Run: headless pygame with SDL's dummy video driver; simulated clock (each Clock.tick advances the game by its frame time, no real sleeping); random seed 0; keys injected as events and as key.get_pressed() state; no mouse input.
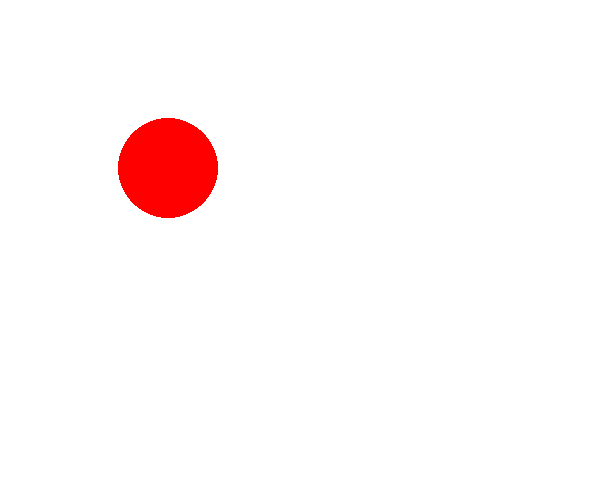
Frame 1 of 4 · flips 1–60 · no input
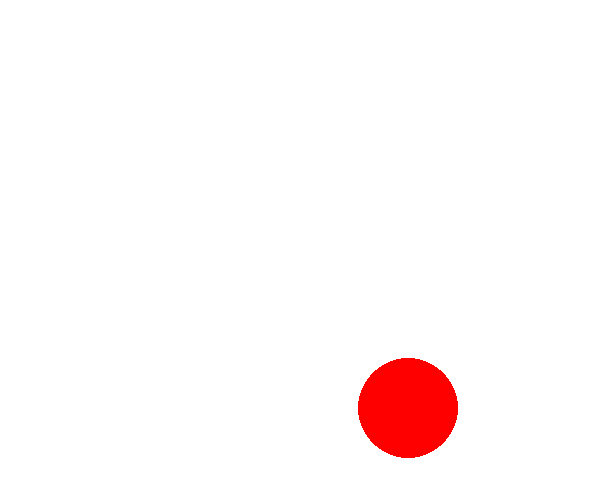
Frame 2 of 4 · flips 61–180 · tapped SPACE, RETURN · held RIGHT (→), D
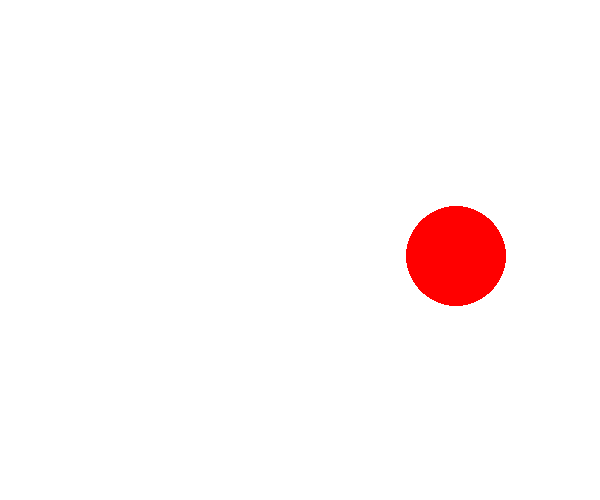
Frame 3 of 4 · flips 181–300 · held DOWN (↓), S
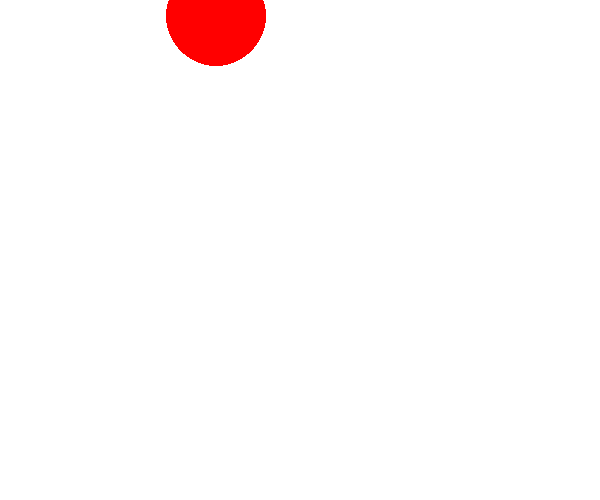
Frame 4 of 4 · flips 301–420 · held LEFT (←), A, UP (↑), W

The pygame program that drew these frames:

import pygame
import random

pygame.init()

white = (255,255,255)
red = (255,0,0)

rect_x = 50
rect_y = 50

clock = pygame.time.Clock()
FPS = 100

speed = [2,2]

width = 600
height = 500

gameBoard = pygame.display.set_mode((width, height))

while True:

    for event in pygame.event.get():
        #print(event)

        if event.type == pygame.KEYDOWN:
            if event.key == pygame.K_RIGHT:
                move_x = 10
                move_y = 10
                print("KEY PRESSED...")
                
    gameBoard.fill(white)
    #rect = pygame.draw.rect(gameBoard, red, [rect_x, rect_y, 50, 50])
    pygame.draw.circle(gameBoard, red, [rect_x,rect_y], 50)
    
    rect_x += speed[0]
    rect_y += speed[1]

    if rect_x > width - 50 or rect_x <= 0:
        speed[0] = -speed[0]
    elif rect_y > height - 50 or rect_y <= 0:
        speed[1] = -speed[1]

    pygame.display.update()
    clock.tick(FPS)
